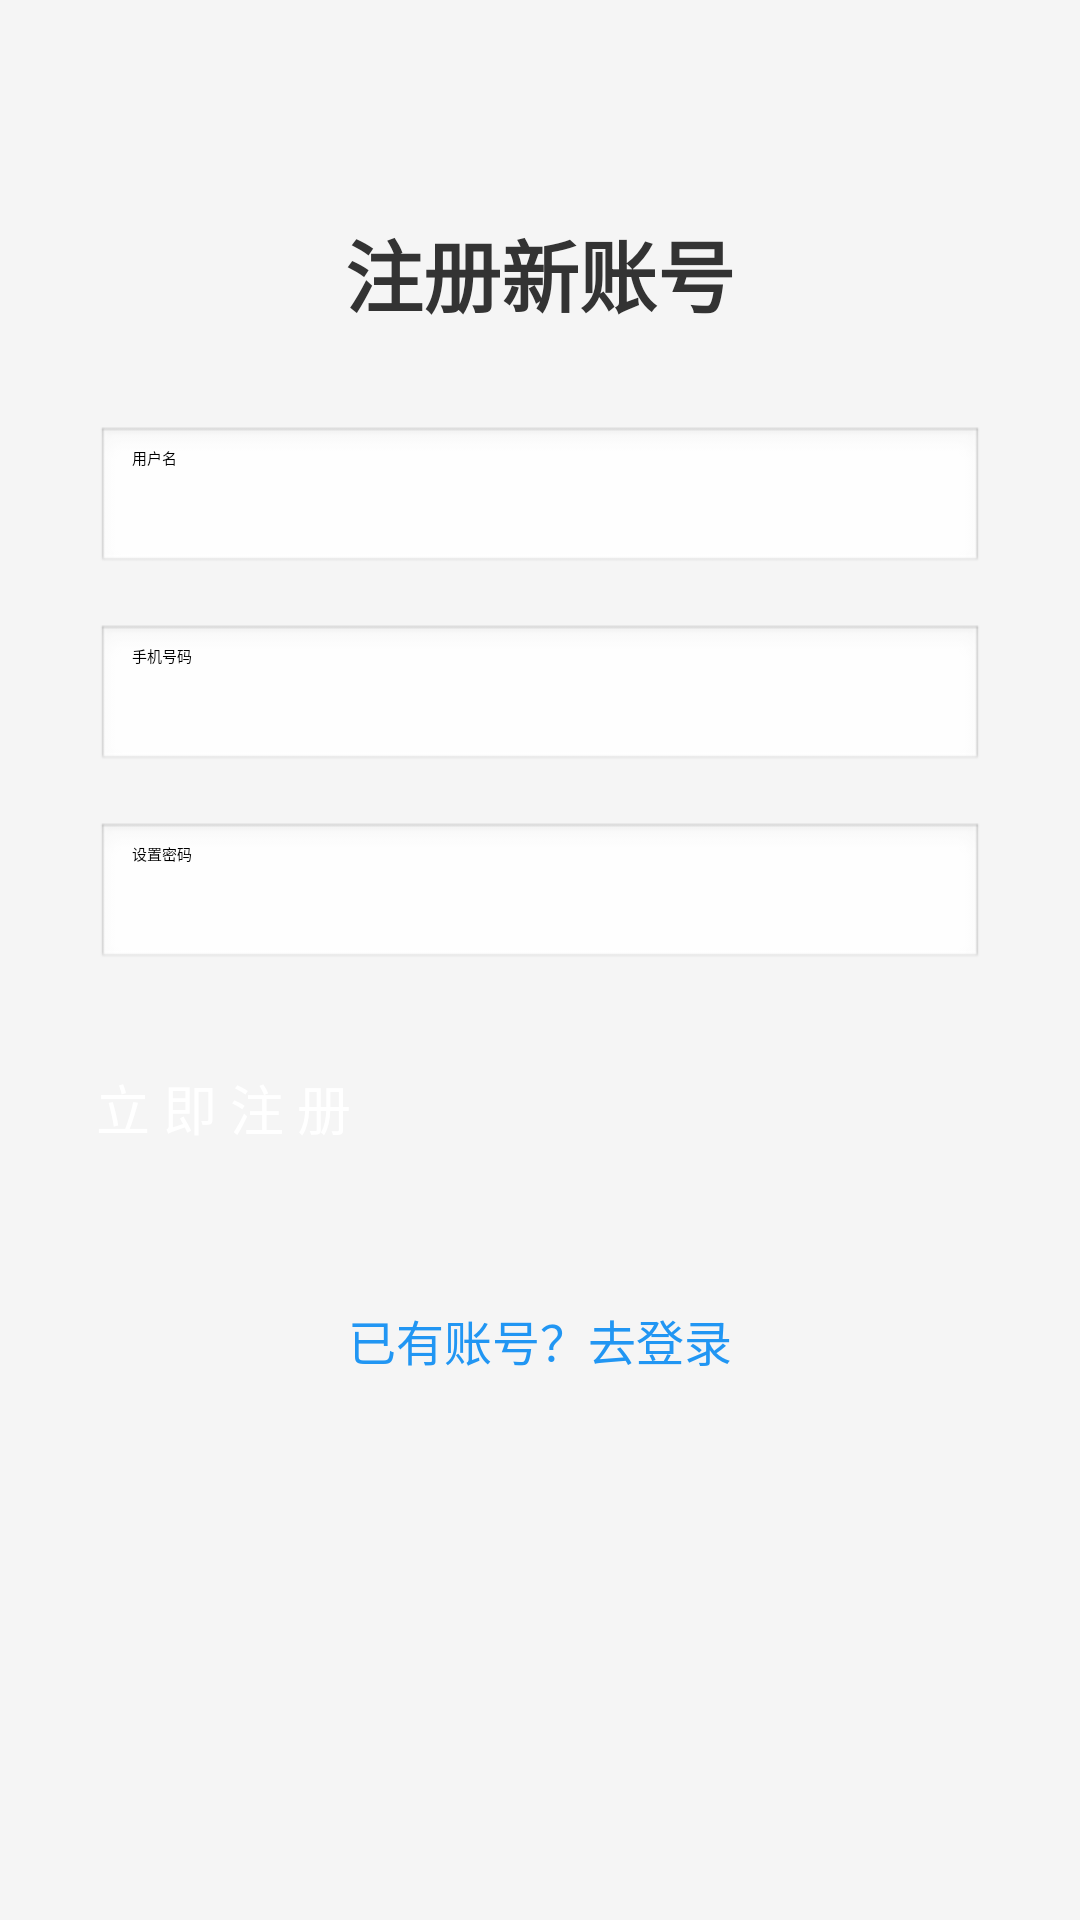

Reconstruct the res/layout file that produces this screen, plus the resources it refers to.
<!-- AndroidManifest.xml: application theme Theme.MyApplication -->
<!-- res/layout/activity_register.xml -->
<?xml version="1.0" encoding="utf-8"?>
<ScrollView xmlns:android="http://schemas.android.com/apk/res/android"
    android:layout_width="match_parent"
    android:layout_height="match_parent"
    android:fillViewport="true"
    android:background="#F5F5F5">

    <LinearLayout
        android:layout_width="match_parent"
        android:layout_height="wrap_content"
        android:orientation="vertical"
        android:gravity="center_horizontal"
        android:padding="32dp">

        <TextView
            android:layout_width="wrap_content"
            android:layout_height="wrap_content"
            android:text="注册新账号"
            android:textSize="26sp"
            android:textStyle="bold"
            android:textColor="#333333"
            android:layout_marginTop="40dp"
            android:layout_marginBottom="32dp"/>

        
        <EditText
            android:id="@+id/et_reg_username"
            android:layout_width="match_parent"
            android:layout_height="50dp"
            android:background="@android:drawable/edit_text"
            android:hint="用户名"
            android:inputType="text"
            android:paddingHorizontal="12dp"
            android:layout_marginBottom="16dp"/>

        
        <EditText
            android:id="@+id/et_reg_phone"
            android:layout_width="match_parent"
            android:layout_height="50dp"
            android:background="@android:drawable/edit_text"
            android:hint="手机号码"
            android:inputType="phone"
            android:paddingHorizontal="12dp"
            android:layout_marginBottom="16dp"/>

        


        
        <EditText
            android:id="@+id/et_reg_password"
            android:layout_width="match_parent"
            android:layout_height="50dp"
            android:background="@android:drawable/edit_text"
            android:hint="设置密码"
            android:inputType="textPassword"
            android:paddingHorizontal="12dp"
            android:layout_marginBottom="32dp"/>

        
        <Button
            android:id="@+id/btn_register_submit"
            android:layout_width="match_parent"
            android:layout_height="55dp"
            android:text="立 即 注 册"
            android:textSize="18sp"
            android:backgroundTint="#2196F3"
            android:textColor="#FFFFFF"/>

        <TextView
            android:id="@+id/tv_back_login"
            android:layout_width="wrap_content"
            android:layout_height="wrap_content"
            android:layout_marginTop="24dp"
            android:text="已有账号？去登录"
            android:textColor="#2196F3"
            android:textSize="16sp"/>

    </LinearLayout>
</ScrollView>
<!-- resources referenced by this layout -->
<resources>

</resources>
